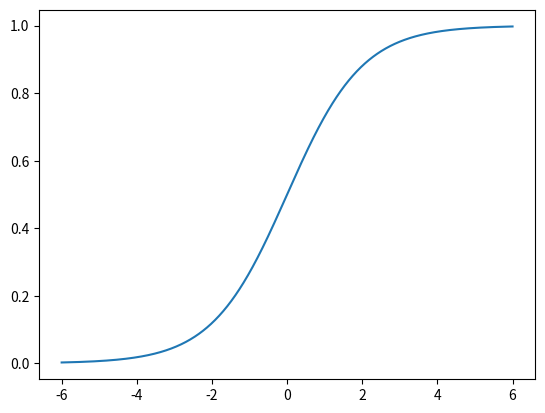

Python code for this plot:
# ニュートラルネットワーク(python neutral.py)
# パーセプトロン：複数の信号を受け取った時に0, 1どちらかを出力する
import numpy as np
import matplotlib.pyplot as plt

def simple_perceptron(x1, x2):
    w1 = 0.2 # x1の重み
    w2 = 0.8 # x2の重み
    b = -0.7 # 発火しやすさを調整するパラメータ
    y = x1 * w1 + x2 * w2 + b
    if y <= 0:
      return 0
    elif y > 0:
      return 1

#いくつか値をいれて、実際にためしてみましょう↓
print(simple_perceptron(0, 0))
print(simple_perceptron(0, 1))

def sigmoid(x):
    return 1/(1+np.exp(-x))

#sigmoid関数を描画
x = np.linspace(-6,6,1000)
y = sigmoid(x)

fig = plt.figure()
ax = fig.add_subplot(111)
ax.plot(x,y)
plt.show()
